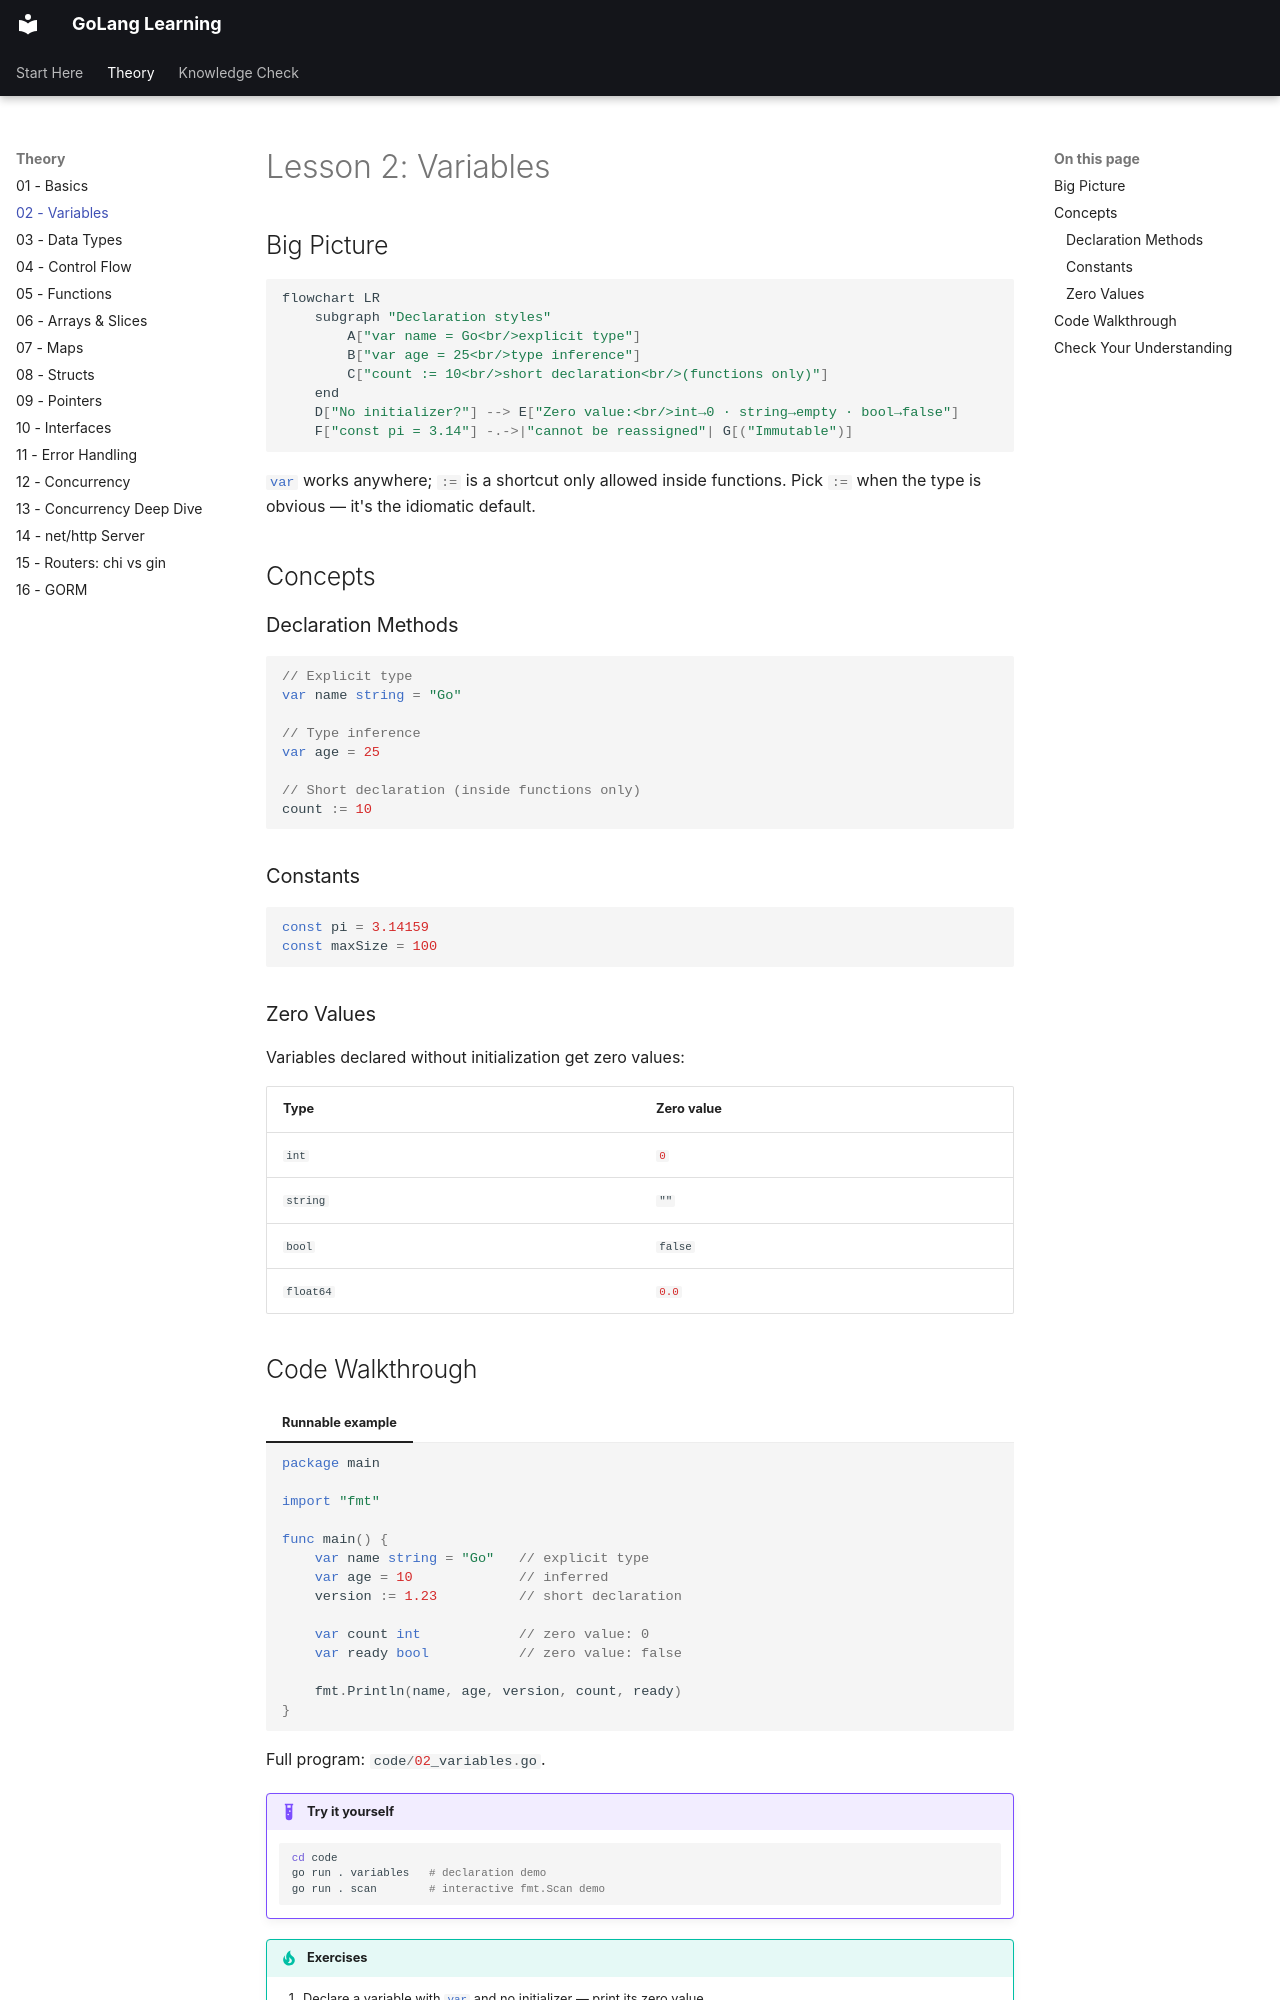

repository: nitinkc/GoConcepts · page: lessons/02-variables/index.html · generator: mkdocs

# Lesson 2: Variables

## Big Picture

```mermaid
flowchart LR
    subgraph "Declaration styles"
        A["var name = Go<br/>explicit type"] 
        B["var age = 25<br/>type inference"]
        C["count := 10<br/>short declaration<br/>(functions only)"]
    end
    D["No initializer?"] --> E["Zero value:<br/>int→0 · string→empty · bool→false"]
    F["const pi = 3.14"] -.->|"cannot be reassigned"| G[("Immutable")]
```

`var` works anywhere; `:=` is a shortcut only allowed inside functions. Pick `:=` when the type is obvious — it's the idiomatic default.

## Concepts

### Declaration Methods
```go
// Explicit type
var name string = "Go"

// Type inference
var age = 25

// Short declaration (inside functions only)
count := 10
```

### Constants
```go
const pi = 3.14159
const maxSize = 100
```

### Zero Values
Variables declared without initialization get zero values:

| Type      | Zero value |
|:----------|:-----------|
| `int`     | `0`        |
| `string`  | `""`       |
| `bool`    | `false`    |
| `float64` | `0.0`      |
